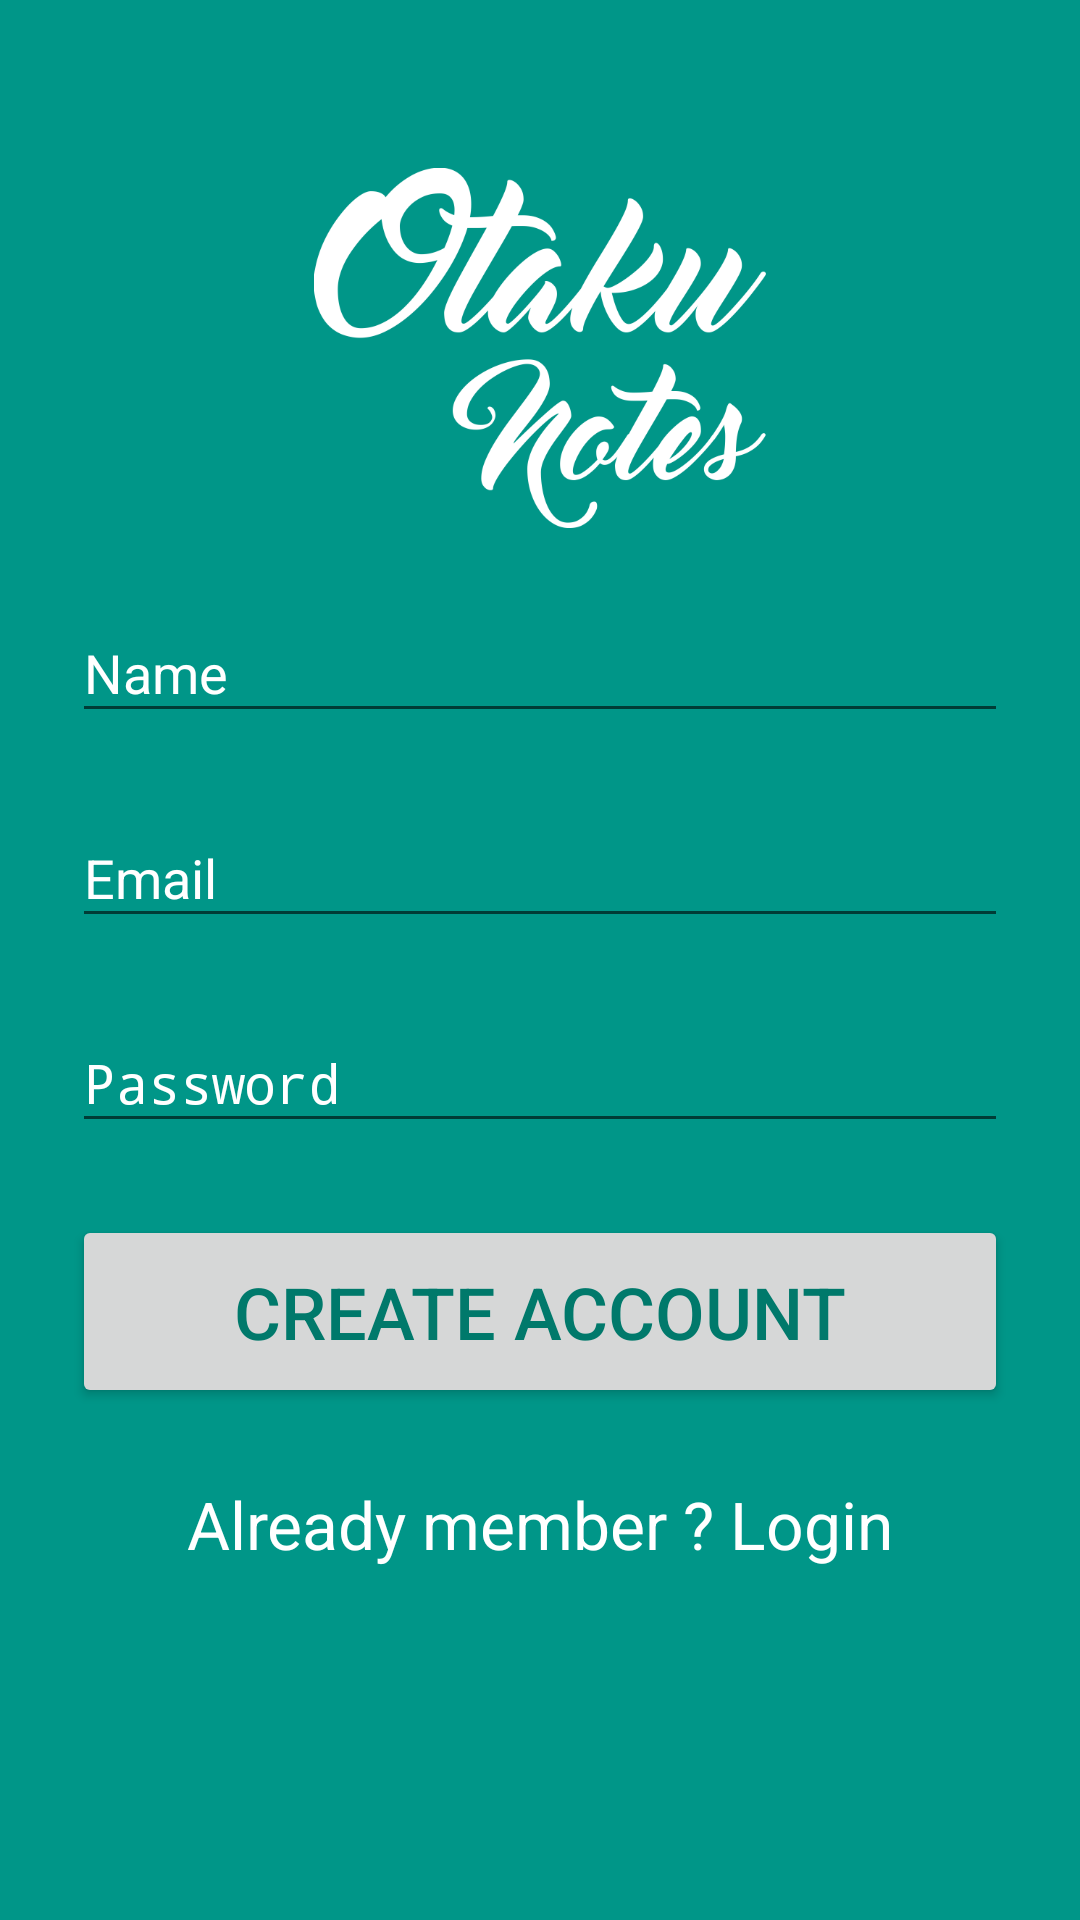

Produce the Android XML layout that renders to this screen, including the resource entries it uses.
<!-- AndroidManifest.xml: activity theme AppTheme.NoActionBar -->
<!-- res/layout/activity_sign_up.xml -->
<?xml version="1.0" encoding="utf-8"?>
<android.support.design.widget.CoordinatorLayout xmlns:android="http://schemas.android.com/apk/res/android"
    xmlns:tools="http://schemas.android.com/tools"
    android:layout_width="match_parent"
    android:layout_height="match_parent"
    android:fitsSystemWindows="true"
    tools:context="com.ayndev.loginandsignupone.SignUpActivity">

    <include layout="@layout/content_sign_up" />

</android.support.design.widget.CoordinatorLayout>
<!-- res/layout/content_sign_up.xml (included above) -->
<?xml version="1.0" encoding="utf-8"?>
<ScrollView xmlns:android="http://schemas.android.com/apk/res/android"
    xmlns:app="http://schemas.android.com/apk/res-auto"
    xmlns:tools="http://schemas.android.com/tools"
    android:id="@+id/content_sign_up"
    android:layout_width="match_parent"
    android:layout_height="match_parent"
    android:background="@color/colorPrimary"
    app:layout_behavior="@string/appbar_scrolling_view_behavior"
    tools:context="com.ayndev.loginandsignupone.SignUpActivity"
    tools:showIn="@layout/activity_sign_up">

    <LinearLayout
        style="@style/MyActivityStyle"
        android:layout_width="match_parent"
        android:layout_height="wrap_content"
        android:orientation="vertical">

        <ImageView
            android:layout_width="match_parent"
            android:layout_height="@dimen/logo_height"
            android:contentDescription="@string/logo_description"
            android:src="@drawable/logo" />

        <android.support.design.widget.TextInputLayout
            style="@style/MyInputLayoutStyle"
            android:layout_width="match_parent"
            android:layout_height="wrap_content">

            <EditText
                android:id="@+id/et_sign_up_name"
                android:layout_width="match_parent"
                android:layout_height="wrap_content"
                android:hint="@string/text_hint_name"
                android:inputType="textCapWords"
                android:textColor="@android:color/white" />

        </android.support.design.widget.TextInputLayout>

        <android.support.design.widget.TextInputLayout
            style="@style/MyInputLayoutStyle.signUp"
            android:layout_width="match_parent"
            android:layout_height="wrap_content">

            <EditText
                android:id="@+id/et_sign_up_email"
                android:layout_width="match_parent"
                android:layout_height="wrap_content"
                android:hint="@string/text_hint_email"
                android:inputType="textEmailAddress"
                android:textColor="@android:color/white" />

        </android.support.design.widget.TextInputLayout>

        <android.support.design.widget.TextInputLayout
            style="@style/MyInputLayoutStyle.signUp"
            android:layout_width="match_parent"
            android:layout_height="wrap_content">

            <EditText
                android:id="@+id/et_sign_up_password"
                android:layout_width="match_parent"
                android:layout_height="wrap_content"
                android:hint="@string/text_hint_password"
                android:inputType="textPassword"
                android:textColor="@android:color/white" />

        </android.support.design.widget.TextInputLayout>

        <Button
            android:id="@+id/btn_create_account"
            style="@style/MyButtonStyle"
            android:layout_width="match_parent"
            android:layout_height="wrap_content"
            android:text="@string/text_button_create_account" />

        <android.support.v7.widget.AppCompatTextView
            android:id="@+id/tv_login"
            style="@style/MyTextViewStyle"
            android:layout_width="match_parent"
            android:layout_height="wrap_content"
            android:text="@string/text_view_already_member" />

    </LinearLayout>

</ScrollView>
<!-- resources referenced by this layout -->
<resources>
  <color name="colorPrimary">#009688</color>
  <dimen name="logo_height">120dp</dimen>
  <!-- drawable logo: png bitmap (drawable, 82330 bytes) -->
  <string name="logo_description">Otaku Notes Logo</string>
  <string name="text_button_create_account">Create Account</string>
  <string name="text_hint_email">Email</string>
  <string name="text_hint_name">Name</string>
  <string name="text_hint_password">Password</string>
  <string name="text_view_already_member">Already member ? Login</string>
  <style name="MyActivityStyle">
          <item name="android:paddingTop">@dimen/spacing_extra_large</item>
          <item name="android:paddingLeft">@dimen/spacing_normal</item>
          <item name="android:paddingRight">@dimen/spacing_normal</item>
      </style>
  <style name="MyButtonStyle">
          <item name="android:layout_marginTop">@dimen/spacing_smanor</item>
          <item name="android:layout_marginBottom">@dimen/spacing_normal</item>
          <item name="android:padding">@dimen/spacing_smanor</item>
          <item name="android:textSize">@dimen/spacing_normal</item>
          <item name="android:textColor">@color/colorPrimaryDark</item>
      </style>
  <style name="MyInputLayoutStyle">
          <item name="android:textColorHint">@android:color/white</item>
          <item name="android:layout_marginTop">@dimen/spacing_smanor</item>
          <item name="android:layout_marginBottom">@dimen/spacing_small</item>
      </style>
  <style name="MyInputLayoutStyle.signUp" parent="MyInputLayoutStyle">
          <item name="android:layout_marginTop">@dimen/spacing_small</item>
      </style>
  <style name="MyTextViewStyle">
          <item name="android:gravity">center</item>
          <item name="android:textSize">@dimen/text_size_normal</item>
          <item name="android:textColor">@android:color/white</item>
      </style>
  <style name="AppTheme.NoActionBar">
          <item name="windowActionBar">false</item>
          <item name="windowNoTitle">true</item>
      </style>
  <dimen name="spacing_extra_large">56dp</dimen>
  <dimen name="spacing_normal">24dp</dimen>
  <dimen name="spacing_smanor">16dp</dimen>
  <color name="colorPrimaryDark">#00796B</color>
  <dimen name="spacing_small">8dp</dimen>
  <dimen name="text_size_normal">22sp</dimen>
</resources>
